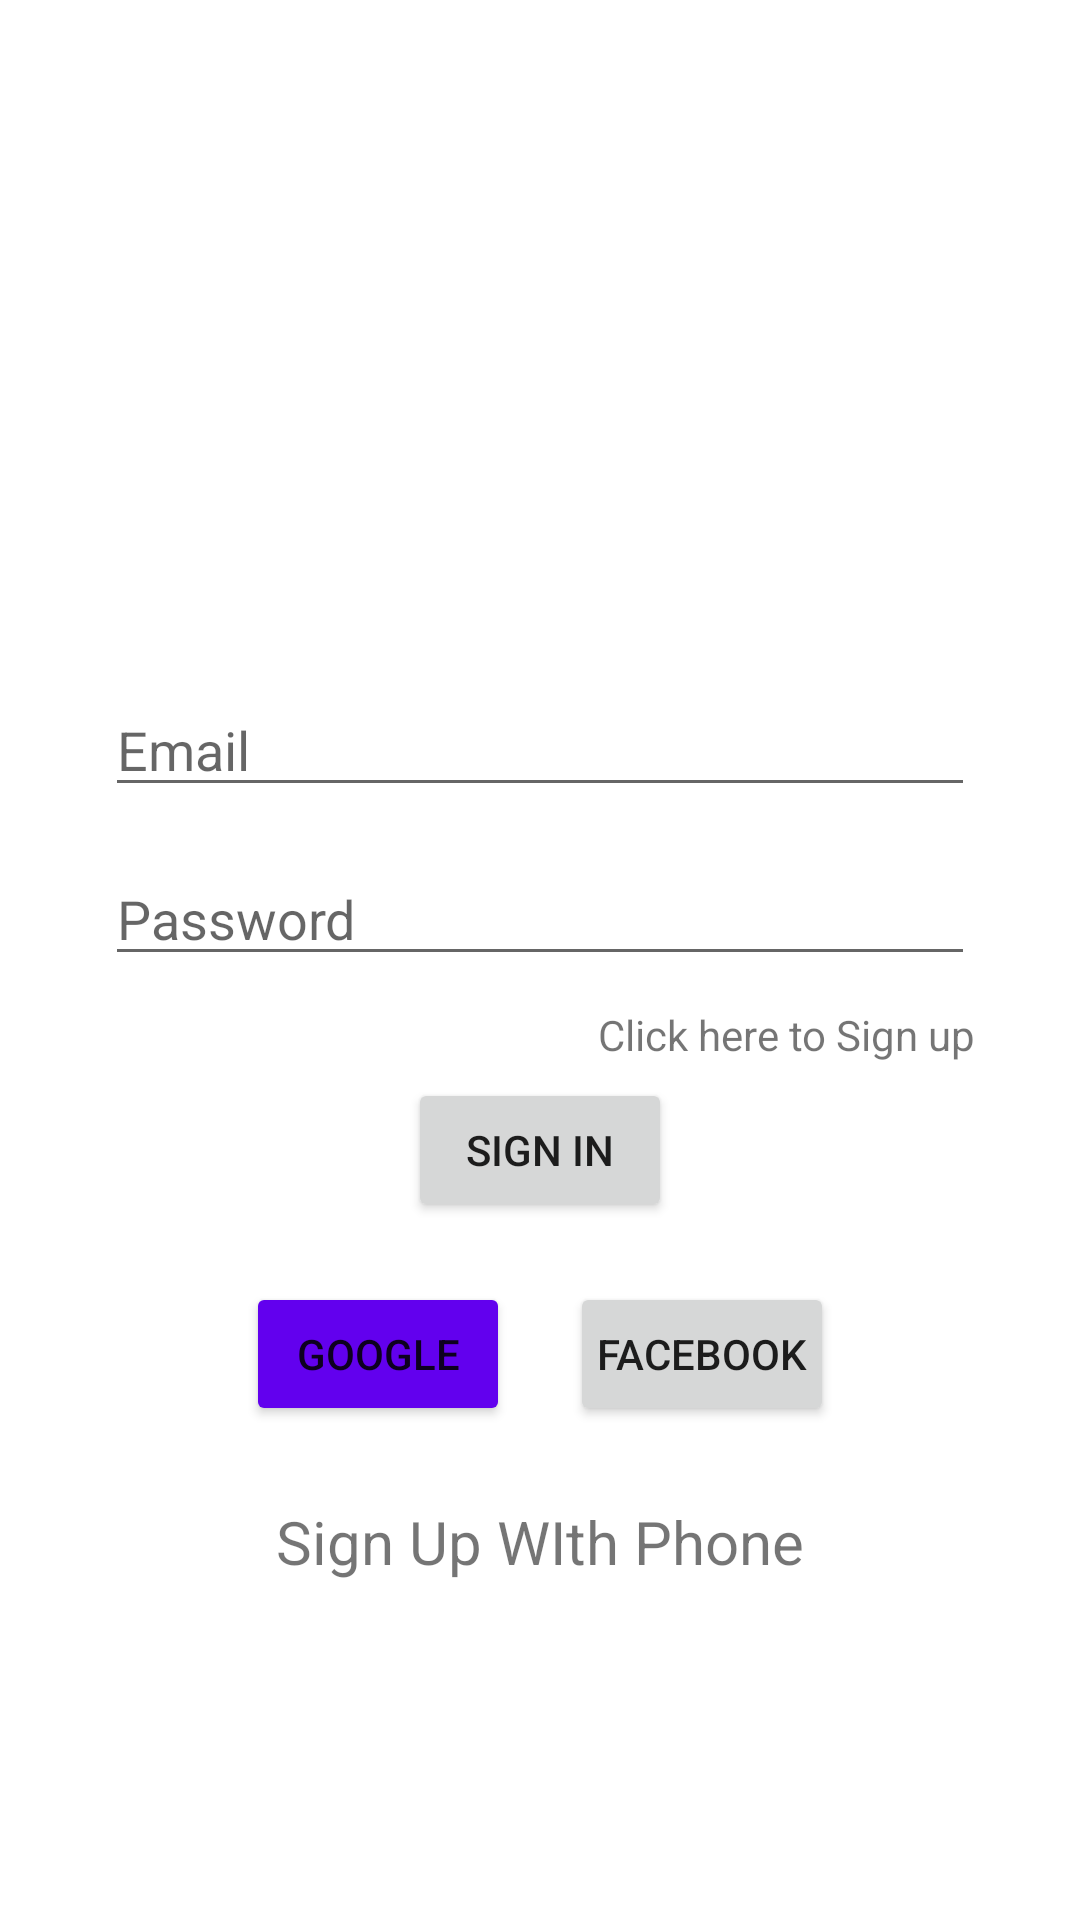

Android layout source for this screen:
<!-- AndroidManifest.xml: application theme Theme.Gappa -->
<!-- res/layout/activity_sign_in.xml -->
<?xml version="1.0" encoding="utf-8"?>
<LinearLayout xmlns:android="http://schemas.android.com/apk/res/android"
    xmlns:app="http://schemas.android.com/apk/res-auto"
    xmlns:tools="http://schemas.android.com/tools"
    android:layout_width="match_parent"
    android:layout_height="match_parent"
    tools:context=".SignInActivity">

    <LinearLayout
        android:layout_width="match_parent"
        android:layout_height="match_parent"
        android:gravity="center_horizontal|center_vertical"
        android:orientation="vertical"
        android:padding="35dp"
        tools:layout_editor_absoluteX="-64dp"
        tools:layout_editor_absoluteY="-83dp">

        <ImageView
            android:id="@+id/imageView"
            android:layout_width="100dp"
            android:layout_height="100dp"
            app:srcCompat="@drawable/whatsapp" />


        <EditText
            android:id="@+id/signInEmail"
            android:layout_width="match_parent"
            android:layout_height="wrap_content"
            android:ems="10"
            android:layout_marginTop="15dp"
            android:hint="Email"
            android:inputType="textPersonName" />


        <EditText
            android:id="@+id/signInPassword"
            android:layout_width="match_parent"
            android:layout_height="wrap_content"
            android:layout_marginTop="15dp"
            android:ems="10"
            android:hint="Password"
            android:inputType="textPassword" />

        <TextView
            android:id="@+id/signInAlreadyUser"
            android:layout_width="wrap_content"
            android:layout_height="wrap_content"
            android:layout_gravity="right"
            android:layout_marginTop="10dp"
            android:gravity="right"
            android:text="Click here to Sign up" />

        <Button
            android:id="@+id/signInButton"
            android:layout_width="wrap_content"
            android:layout_height="wrap_content"
            android:layout_margin="5dp"
            android:text="Sign In"
            app:cornerRadius="5dp" />

        <LinearLayout
            android:layout_width="wrap_content"
            android:layout_height="wrap_content"
            android:layout_marginTop="5dp"
            android:orientation="horizontal">

            <Button
                android:id="@+id/signInGoogle"
                android:layout_width="wrap_content"
                android:layout_height="wrap_content"
                android:layout_margin="10dp"
                android:layout_weight="1"
                android:text="Google"
                app:backgroundTint="@color/purple_500"
                app:cornerRadius="5dp"
                app:icon="@drawable/google2" />

            <Button
                android:id="@+id/signInFacebook"
                android:layout_width="wrap_content"
                android:layout_height="wrap_content"
                android:layout_margin="10dp"
                android:layout_weight="1"
                android:padding="5dp"
                android:text="Facebook"
                app:cornerRadius="5dp"
                app:icon="@drawable/google2" />

        </LinearLayout>

        <TextView
            android:id="@+id/signInPhone"
            android:layout_width="wrap_content"
            android:layout_height="wrap_content"
            android:layout_marginTop="15dp"
            android:text="Sign Up WIth Phone"
            android:textSize="20sp" />
    </LinearLayout>


</LinearLayout>
<!-- resources referenced by this layout -->
<resources>
  <!-- drawable google2: png bitmap (drawable, 1188 bytes) -->
  <style name="Theme.Gappa" parent="Theme.MaterialComponents.DayNight.DarkActionBar">
          
          <item name="colorPrimary">@color/purple_500</item>
          <item name="colorPrimaryVariant">@color/purple_700</item>
          <item name="colorOnPrimary">@color/white</item>
          
          <item name="colorSecondary">@color/teal_200</item>
          <item name="colorSecondaryVariant">@color/teal_700</item>
          <item name="colorOnSecondary">@color/black</item>
          
          <item name="android:statusBarColor" tools:targetApi="l">?attr/colorPrimaryVariant</item>
          
      </style>
  <!-- not gathered from this repository: default colours our renderer supplied (Android Studio template values) -->
  <color name="purple_500">#FF6200EE</color>
  <color name="purple_700">#FF3700B3</color>
  <color name="teal_200">#FF03DAC5</color>
  <color name="teal_700">#FF018786</color>
  <color name="black">#FF000000</color>
  <color name="white">#FFFFFFFF</color>
</resources>
